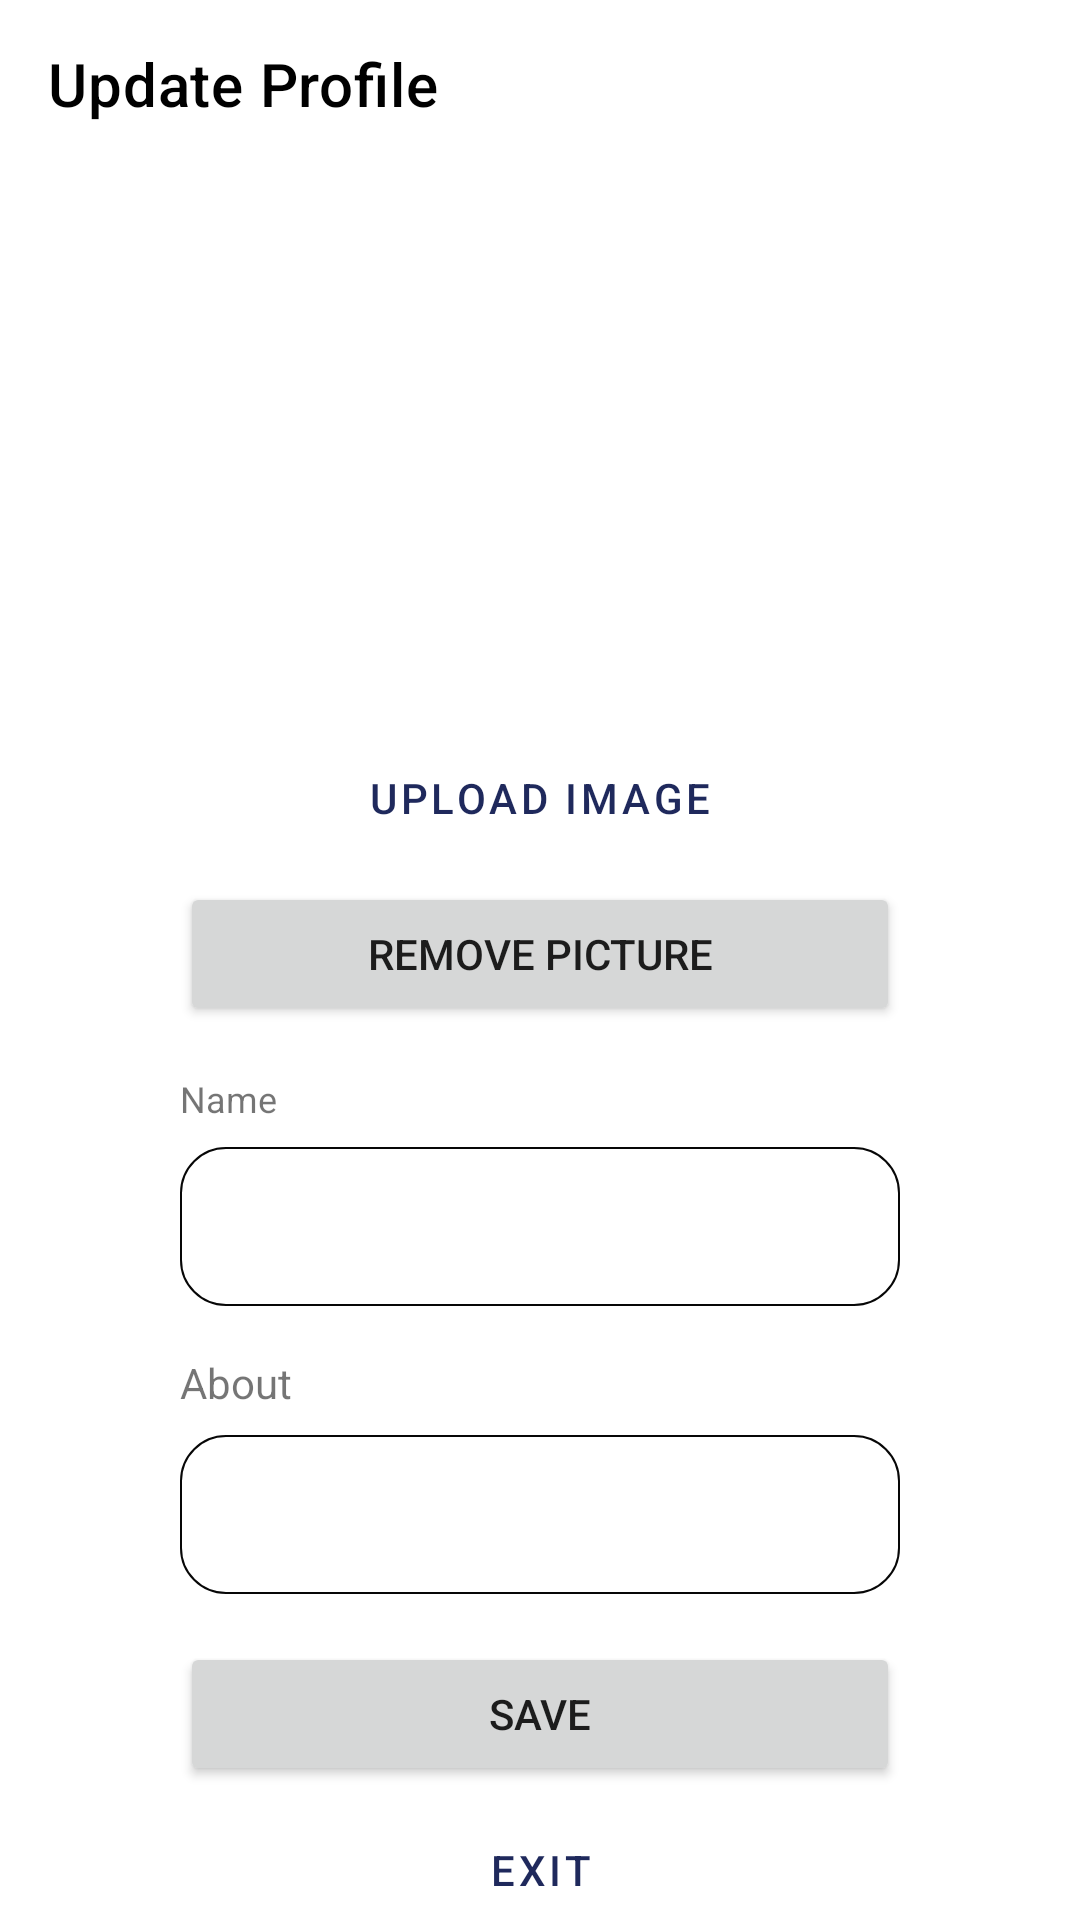

Reconstruct the res/layout file that produces this screen, plus the resources it refers to.
<!-- AndroidManifest.xml: application theme AppTheme -->
<!-- res/layout/activity_update_account_info.xml -->
<?xml version="1.0" encoding="utf-8"?>
<androidx.constraintlayout.widget.ConstraintLayout xmlns:android="http://schemas.android.com/apk/res/android"
    xmlns:app="http://schemas.android.com/apk/res-auto"
    xmlns:tools="http://schemas.android.com/tools"
    android:layout_width="match_parent"
    android:layout_height="match_parent"
    tools:context=".UpdateAccountInfoActivity">

    <com.google.android.material.appbar.AppBarLayout
        android:id="@+id/UpdateaccountinfoAppBarLayout"
        android:layout_width="match_parent"
        android:layout_height="wrap_content"
        android:theme="@style/AppTheme.AppBarOverlay"
        app:layout_constraintEnd_toEndOf="parent"
        app:layout_constraintStart_toStartOf="parent"
        app:layout_constraintTop_toTopOf="parent">


        <androidx.appcompat.widget.Toolbar
            android:id="@+id/UpdateaccountinfoToolbar"
            android:layout_width="match_parent"
            android:layout_height="?attr/actionBarSize"
            android:background="@android:color/white"
            app:popupTheme="@style/AppTheme.PopupOverlay"
            app:title="Update Profile"
            app:titleTextColor="@android:color/black" />

    </com.google.android.material.appbar.AppBarLayout>


    <ImageView
        android:id="@+id/profileImageView"
        android:layout_width="0dp"
        android:layout_height="170dp"
        android:layout_marginStart="60dp"
        android:layout_marginTop="8dp"
        android:layout_marginEnd="60dp"
        app:layout_constraintEnd_toEndOf="parent"
        app:layout_constraintStart_toStartOf="parent"
        app:layout_constraintTop_toBottomOf="@+id/UpdateaccountinfoAppBarLayout"
        app:srcCompat="@drawable/profile" />

    <Button
        android:id="@+id/button2"
        style="@style/Widget.MaterialComponents.Button.OutlinedButton"
        android:layout_width="0dp"
        android:layout_height="wrap_content"
        android:layout_marginStart="60dp"
        android:layout_marginTop="8dp"
        android:layout_marginEnd="60dp"
        android:onClick="uploadImageClicked"
        android:text="Upload Image"
        app:layout_constraintEnd_toEndOf="parent"
        app:layout_constraintHorizontal_bias="0.5"
        app:layout_constraintStart_toStartOf="parent"
        app:layout_constraintTop_toBottomOf="@+id/profileImageView" />

    <TextView
        android:id="@+id/textView"
        android:layout_width="0dp"
        android:layout_height="wrap_content"
        android:layout_marginStart="60dp"
        android:layout_marginTop="16dp"
        android:layout_marginEnd="60dp"
        android:text="Name"
        android:textSize="12sp"
        app:layout_constraintEnd_toEndOf="parent"
        app:layout_constraintHorizontal_bias="0.5"
        app:layout_constraintStart_toStartOf="parent"
        app:layout_constraintTop_toBottomOf="@+id/button9" />

    <Button
        android:id="@+id/button3"
        android:layout_width="0dp"
        android:layout_height="wrap_content"
        android:layout_marginStart="60dp"
        android:layout_marginTop="16dp"
        android:layout_marginEnd="60dp"
        android:onClick="saveClicked"
        android:text="Save"
        app:layout_constraintEnd_toEndOf="parent"
        app:layout_constraintHorizontal_bias="0.0"
        app:layout_constraintStart_toStartOf="parent"
        app:layout_constraintTop_toBottomOf="@+id/aboutEditText" />

    <EditText
        android:id="@+id/accountNameEditText"
        style="@style/Widget.MaterialComponents.AutoCompleteTextView.OutlinedBox"
        android:layout_width="0dp"
        android:layout_height="wrap_content"
        android:layout_marginStart="60dp"
        android:layout_marginTop="8dp"
        android:layout_marginEnd="60dp"
        android:background="@drawable/edit_text_border"
        android:ems="10"
        android:inputType="textPersonName"
        android:textSize="14sp"
        app:layout_constraintEnd_toEndOf="parent"
        app:layout_constraintHorizontal_bias="0.5"
        app:layout_constraintStart_toStartOf="parent"
        app:layout_constraintTop_toBottomOf="@+id/textView" />

    <Button
        android:id="@+id/button4"
        style="@style/Widget.MaterialComponents.Button.TextButton"
        android:layout_width="0dp"
        android:layout_height="wrap_content"
        android:layout_marginStart="60dp"
        android:layout_marginTop="4dp"
        android:layout_marginEnd="60dp"
        android:onClick="exitButtonClicked"
        android:text="Exit"
        app:layout_constraintEnd_toEndOf="parent"
        app:layout_constraintHorizontal_bias="0.5"
        app:layout_constraintStart_toStartOf="parent"
        app:layout_constraintTop_toBottomOf="@+id/button3" />

    <Button
        android:id="@+id/button9"
        style="@style/Widget.AppCompat.Button"
        android:layout_width="0dp"
        android:layout_height="wrap_content"
        android:layout_marginStart="60dp"
        android:layout_marginTop="4dp"
        android:layout_marginEnd="60dp"
        android:onClick="removePicClicked"
        android:text="Remove Picture"
        app:layout_constraintEnd_toEndOf="parent"
        app:layout_constraintHorizontal_bias="0.5"
        app:layout_constraintStart_toStartOf="parent"
        app:layout_constraintTop_toBottomOf="@+id/button2" />

    <TextView
        android:id="@+id/textView3"
        android:layout_width="0dp"
        android:layout_height="wrap_content"
        android:layout_marginStart="60dp"
        android:layout_marginTop="16dp"
        android:layout_marginEnd="60dp"
        android:text="About"
        app:layout_constraintEnd_toEndOf="parent"
        app:layout_constraintHorizontal_bias="0.5"
        app:layout_constraintStart_toStartOf="parent"
        app:layout_constraintTop_toBottomOf="@+id/accountNameEditText" />

    <EditText
        android:id="@+id/aboutEditText"
        style="@style/Widget.MaterialComponents.AutoCompleteTextView.OutlinedBox"
        android:layout_width="0dp"
        android:layout_height="wrap_content"
        android:layout_marginStart="60dp"
        android:layout_marginTop="8dp"
        android:layout_marginEnd="60dp"
        android:background="@drawable/edit_text_border"
        android:ems="10"
        android:inputType="textPersonName"
        android:textSize="14sp"
        app:layout_constraintEnd_toEndOf="parent"
        app:layout_constraintHorizontal_bias="0.5"
        app:layout_constraintStart_toStartOf="parent"
        app:layout_constraintTop_toBottomOf="@+id/textView3" />


</androidx.constraintlayout.widget.ConstraintLayout>
<!-- resources referenced by this layout -->
<resources>
  <!-- drawable edit_text_border (drawable-v24) -->
  <shape
      xmlns:android="http://schemas.android.com/apk/res/android"
      android:shape="rectangle">
      <solid
          android:color="#ffffff"/>
  
      <corners
          android:radius="15dp" />
  
      <stroke
          android:color="#070707"
          android:width="0.5dp"/>
  </shape>
  <style name="AppTheme.AppBarOverlay" parent="ThemeOverlay.AppCompat.Dark.ActionBar" />
  <style name="AppTheme.PopupOverlay" parent="ThemeOverlay.AppCompat.Light" />
  <style name="AppTheme" parent="Theme.MaterialComponents.DayNight.NoActionBar">
          
          <item name="colorPrimary">@color/colorPrimary</item>
          <item name="colorPrimaryDark">@color/colorPrimaryDark</item>
          <item name="colorAccent">@color/colorAccent</item>
          <item name="android:navigationBarColor">@android:color/black</item>
      </style>
  <color name="colorPrimary">#1F295C</color>
  <color name="colorPrimaryDark">#1F295C</color>
  <color name="colorAccent">#03DAC5</color>
</resources>
